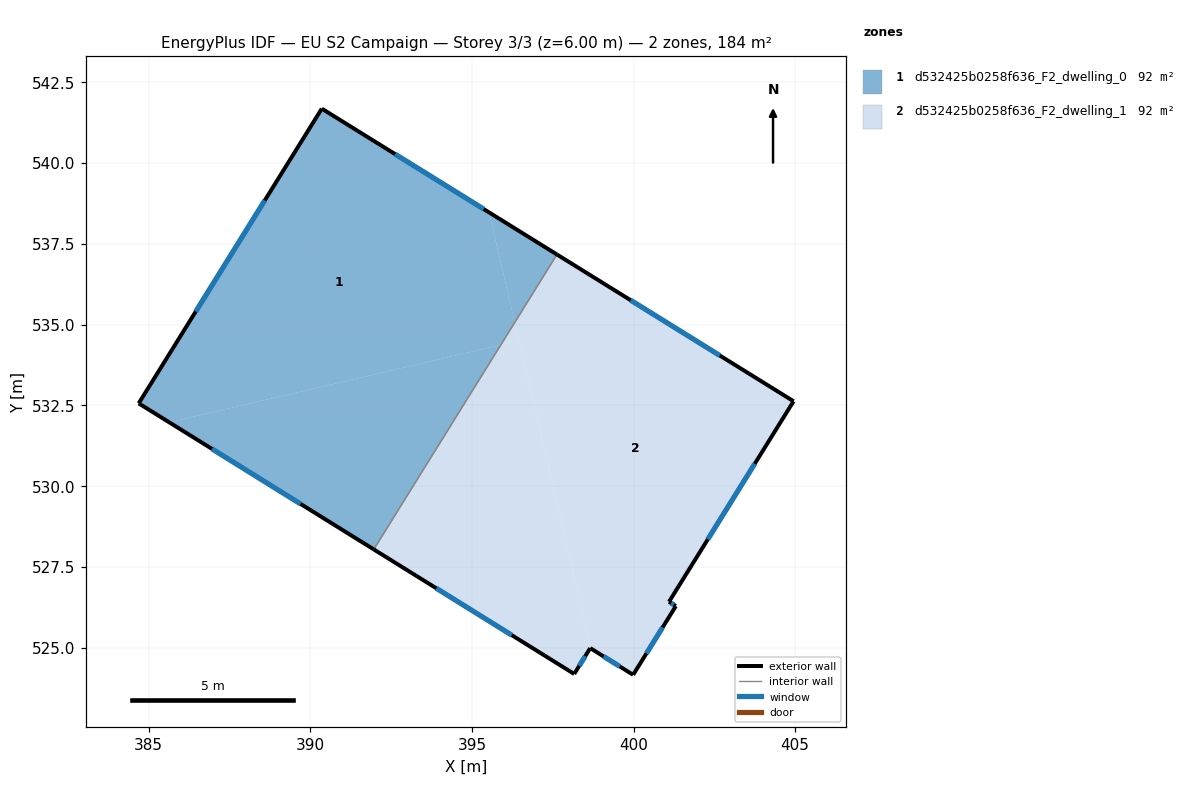
=== STOREY PLAN SPEC (per zone: floor XY polygon, exterior-wall plan segments, windows/doors) ===
zone 1: d532425b0258f636_F2_dwelling_0  (92.0 m²)
  floor: (395.53, 538.47) (396.32, 535.06) (395.89, 534.37) (385.63, 531.97) (384.69, 532.56) (390.35, 541.68)
  floor: (395.89, 534.37) (391.96, 528.04) (385.63, 531.97)
  floor: (397.63, 537.17) (396.32, 535.06) (395.53, 538.47)
  exterior wall: (384.69, 532.56) – (391.96, 528.04)  [8.6 m]
    window: (386.95, 531.15) – (389.70, 529.45)  [3.6 m²]
  exterior wall: (390.35, 541.68) – (384.69, 532.56)  [10.7 m]
    window: (388.59, 538.84) – (386.45, 535.40)  [4.6 m²]
  exterior wall: (397.63, 537.17) – (390.35, 541.68)  [8.6 m]
    window: (395.36, 538.57) – (392.62, 540.27)  [3.6 m²]
  interior walls: 1
zone 2: d532425b0258f636_F2_dwelling_1  (92.0 m²)
  floor: (396.45, 534.50) (398.68, 524.97) (398.66, 524.99) (398.16, 524.19) (391.96, 528.04) (395.89, 534.37)
  floor: (404.95, 532.63) (401.10, 526.42) (401.31, 526.29) (399.99, 524.16) (398.68, 524.97) (396.32, 535.06) (397.63, 537.17)
  floor: (396.32, 535.06) (396.45, 534.50) (395.89, 534.37)
  exterior wall: (399.99, 524.16) – (401.31, 526.29)  [2.5 m]
    window: (400.40, 524.82) – (400.90, 525.63)  [1.1 m²]
  exterior wall: (398.66, 524.99) – (399.99, 524.16)  [1.6 m]
    window: (399.07, 524.73) – (399.57, 524.42)  [0.7 m²]
  exterior wall: (398.16, 524.19) – (398.66, 524.99)  [0.9 m]
    window: (398.32, 524.44) – (398.51, 524.74)  [0.4 m²]
  exterior wall: (391.96, 528.04) – (398.16, 524.19)  [7.3 m]
    window: (393.89, 526.84) – (396.23, 525.39)  [3.1 m²]
  exterior wall: (404.95, 532.63) – (397.63, 537.17)  [8.6 m]
    window: (402.67, 534.04) – (399.91, 535.75)  [3.7 m²]
  exterior wall: (401.10, 526.42) – (404.95, 532.63)  [7.3 m]
    window: (402.30, 528.35) – (403.75, 530.69)  [3.1 m²]
  exterior wall: (401.31, 526.29) – (401.10, 526.42)  [0.2 m]
    window: (401.24, 526.33) – (401.16, 526.38)  [0.1 m²]
  interior walls: 1

=== DERIVED (storey summary) ===
Building: EU S2 Campaign
Storey: 3 of 3  (floor level z = 6.00 m)
Storey gross floor area: 184.0 m²
Zones on this storey: 2
  - d532425b0258f636_F2_dwelling_0: floor 92.0 m²; exterior wall 27.9 m (83.6 m²); 3 window(s) 11.9 m²; WWR 14.2%
  - d532425b0258f636_F2_dwelling_1: floor 92.0 m²; exterior wall 28.5 m (85.4 m²); 7 window(s) 12.1 m²; WWR 14.2%
Zone adjacency (shared interzone walls):
  - d532425b0258f636_F2_dwelling_0 ↔ d532425b0258f636_F2_dwelling_1